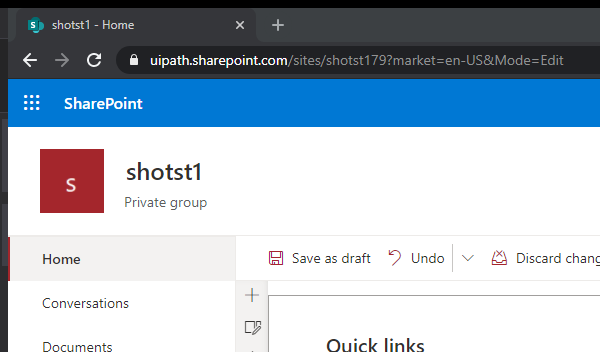
Task: Create Sharepoint Site or Page
Workflow: SharePoint_FixQuickLinks

Step 1: Attach Browser 'chrome.exe shotst1' in window '*- Home' (chrome.exe)

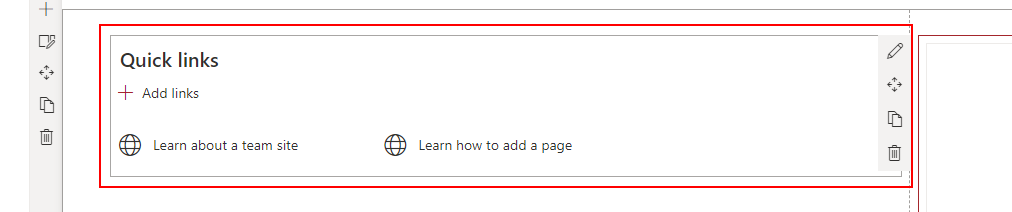
Step 2: click on the element

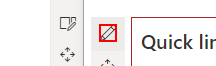
Step 3: click on the text

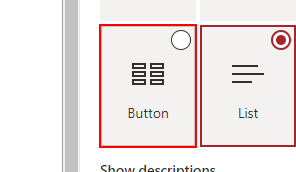
Step 4: click on the label

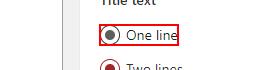
Step 5: click on the label 'One line'

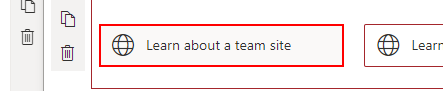
Step 6: click on the element 'Learn about a team site'

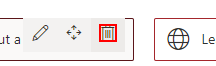
Step 7: click on the text (repeated 2 times)
